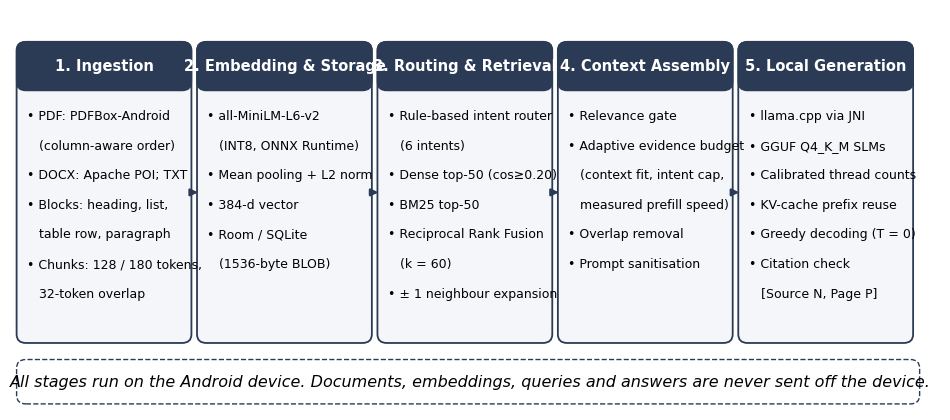

Source code (Python):
import matplotlib.pyplot as plt
from matplotlib.patches import FancyBboxPatch
plt.rcParams['font.family']='Times New Roman'
fig,ax=plt.subplots(figsize=(12,5.2),dpi=300); ax.set_xlim(0,100); ax.set_ylim(0,46); ax.axis('off')
stages=[("1. Ingestion",["PDF: PDFBox-Android","  (column-aware order)","DOCX: Apache POI; TXT","Blocks: heading, list,","  table row, paragraph","Chunks: 128 / 180 tokens,","  32-token overlap"]),
("2. Embedding & Storage",["all-MiniLM-L6-v2","  (INT8, ONNX Runtime)","Mean pooling + L2 norm","384-d vector","Room / SQLite","  (1536-byte BLOB)"]),
("3. Routing & Retrieval",["Rule-based intent router","  (6 intents)","Dense top-50 (cos≥0.20)","BM25 top-50","Reciprocal Rank Fusion","  (k = 60)","± 1 neighbour expansion"]),
("4. Context Assembly",["Relevance gate","Adaptive evidence budget","  (context fit, intent cap,","   measured prefill speed)","Overlap removal","Prompt sanitisation"]),
("5. Local Generation",["llama.cpp via JNI","GGUF Q4_K_M SLMs","Calibrated thread counts","KV-cache prefix reuse","Greedy decoding (T = 0)","Citation check","  [Source N, Page P]"])]
w=18.2; gap=1.2; x0=1
for i,(t,items) in enumerate(stages):
    x=x0+i*(w+gap)
    ax.add_patch(FancyBboxPatch((x,8),w,34,boxstyle="round,pad=0.3,rounding_size=1",fc='#f4f6f9',ec='#2b3a55',lw=1.3))
    ax.add_patch(FancyBboxPatch((x,37),w,5,boxstyle="round,pad=0.3,rounding_size=1",fc='#2b3a55',ec='#2b3a55'))
    ax.text(x+w/2,39.5,t,ha='center',va='center',color='white',fontsize=10.5,weight='bold')
    for j,s in enumerate(items):
        ax.text(x+0.8,34.5-j*3.4,("• " if not s.startswith("  ") else "   ")+s.strip(),ha='left',va='top',fontsize=9)
    if i<4: ax.annotate('',xy=(x+w+gap+0.1,25),xytext=(x+w-0.1,25),arrowprops=dict(arrowstyle='-|>',color='#2b3a55',lw=1.8))
ax.add_patch(FancyBboxPatch((1,1),96.5,4.5,boxstyle="round,pad=0.3,rounding_size=1",fc='white',ec='#2b3a55',ls='--',lw=1))
ax.text(49.5,3.25,"All stages run on the Android device. Documents, embeddings, queries and answers are never sent off the device.",ha='center',va='center',fontsize=11.5,style='italic')
plt.savefig(r"C:\Users\Ravinarayana U\projects\OfflineDocAIApp\paper_drafts\figures\fig_architecture.png",bbox_inches='tight',facecolor='white')
